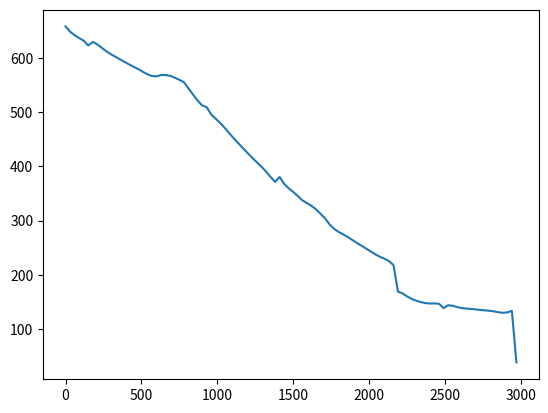

Reproduce this figure in Python.
import numpy as np
import matplotlib.pyplot as plt

'''Цель работы'''
# Выполнить над сигналом преобразование Фурье
# Построить амплитудную и частотную характеристику сигнала
# Восстановить исходный сигнал

N  = 100

t  =  np.linspace(0, .8, N)

W  = np.linspace(0, 3000, N, endpoint=False)

func = np.zeros(N)

A, tau = 2, .5
for i in range(N):
  func[i] = A * np.exp(-t[i] / tau) if 0 <= t[i] < t[-1] else 0

# fourier transform
fou = []
for i in range(N):
  re = np.trapz(np.multiply(func, np.cos(t * W[i])))
  im = np.trapz(np.sin(t * W[i]), x=t)
  fou.append(re + im * 1j)

# амплитуды
amp = list(map(lambda arg: np.abs(arg), fou))

# частоты
frq  = list(map(lambda arg: np.angle(arg), fou))

# восстановленная функция
rst  = []
for i in range(N):
  rst.append((1 / (2 * np.pi)) * np.trapz(np.multiply(fou, np.exp(np.multiply(W, t[i] * 1j))), x=W))

plt.plot(W, rst)
plt.show()